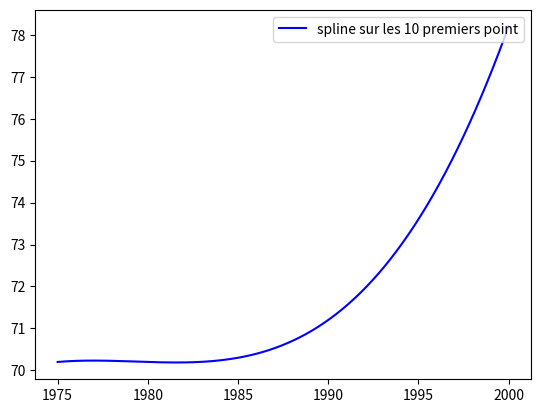

Write the Python code that produced this figure.
from numpy import *
from scipy.interpolate import CubicSpline as spline
X = [1975,1980,1985,1990]
Y = [70.2,70.2,70.3,71.2]
print(X)
X = array(X)
Y = array(Y)

uSpline1 = spline(X,Y)(linspace(1975,2000,150))

import matplotlib
from matplotlib import pyplot as plt

plt.plot((linspace(1975,2000,150)),uSpline1,'-b',label='spline sur les 10 premiers point')

plt.legend(loc='upper right')
plt.show()
